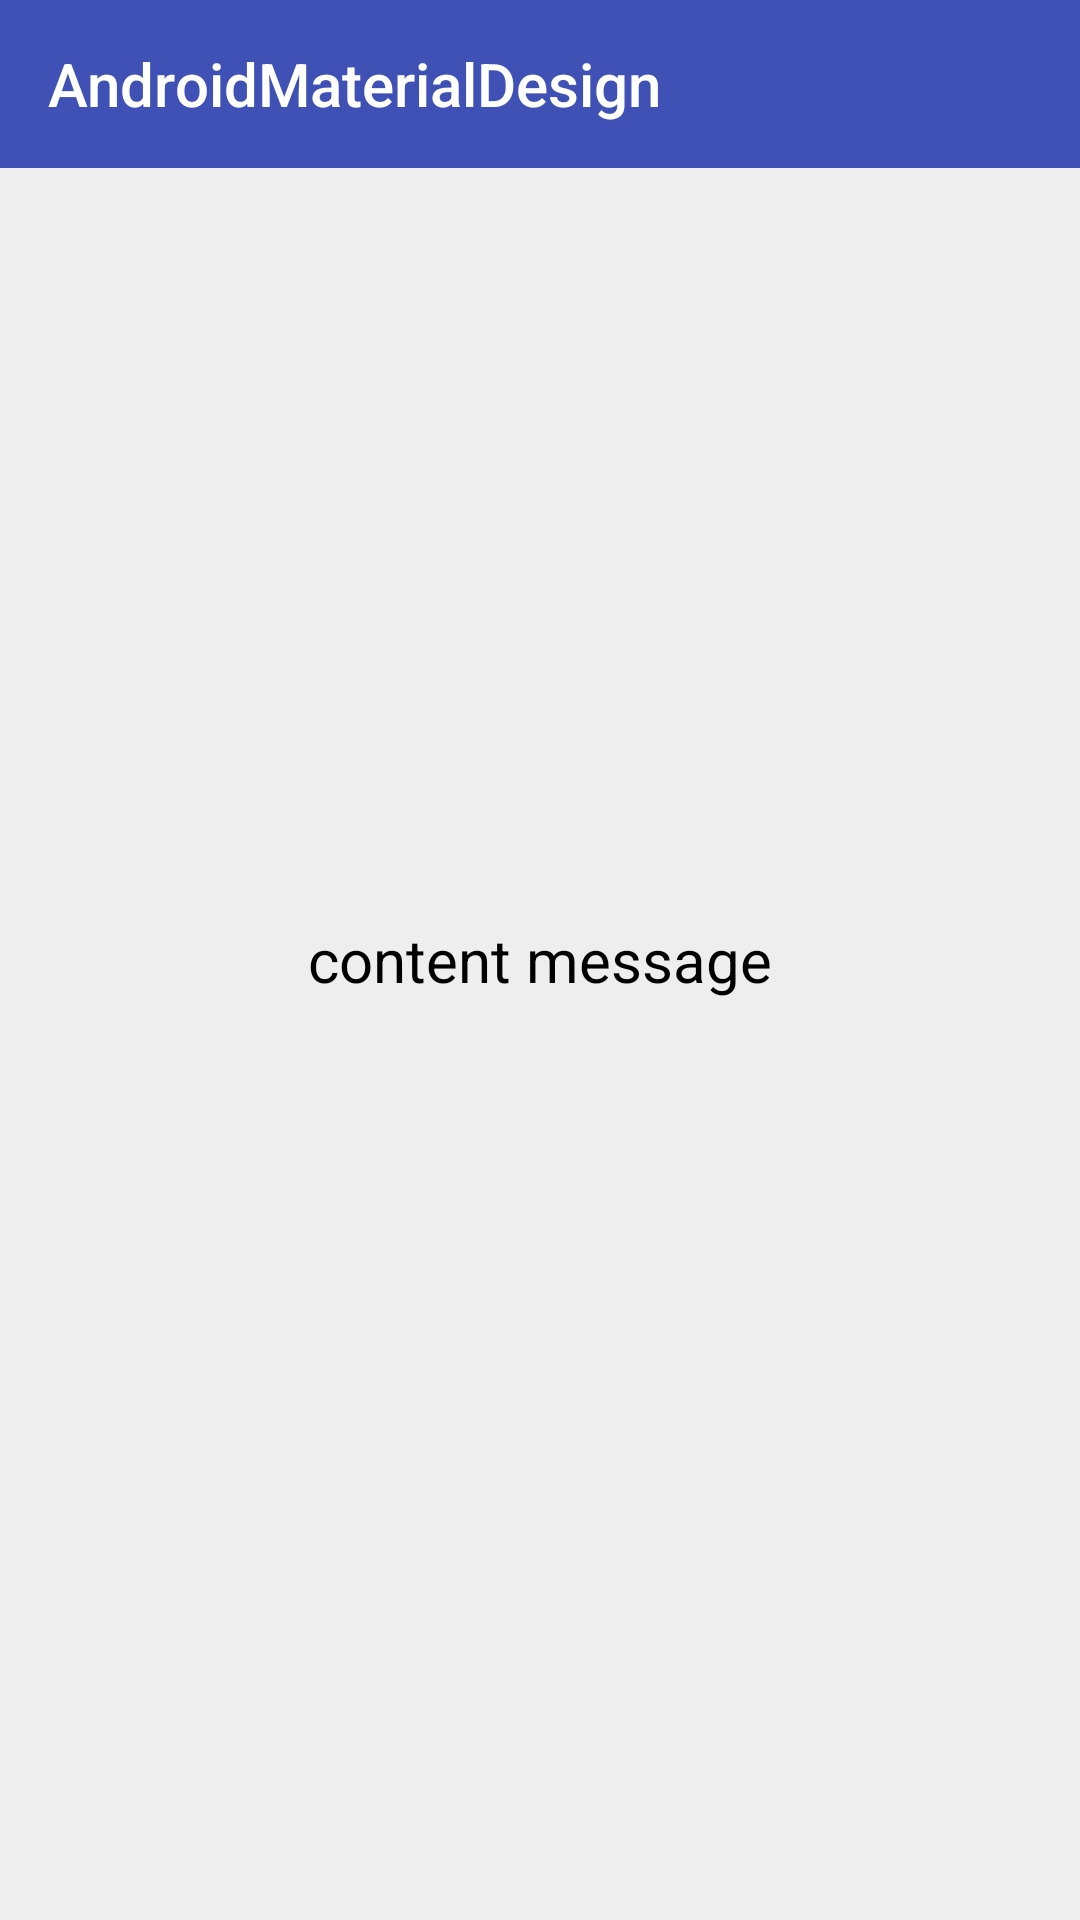

Here is an Android app screen rendered from its layout file. Give the layout XML and the strings, colors and styles it references.
<!-- AndroidManifest.xml: application theme AppTheme -->
<!-- res/layout/activity_navigation_layout.xml -->
<?xml version="1.0" encoding="utf-8"?>
<android.support.v4.widget.DrawerLayout
    android:id="@+id/drawer_layout"
    xmlns:android="http://schemas.android.com/apk/res/android"
    xmlns:app="http://schemas.android.com/apk/res-auto"
    android:layout_width="match_parent"
    android:layout_height="match_parent"
    android:fitsSystemWindows="true">

    <include layout="@layout/navigation_container_view"/>

    <android.support.design.widget.NavigationView
        android:id="@+id/nav_view"
        android:layout_width="wrap_content"
        android:layout_height="match_parent"
        android:layout_gravity="start"
        app:headerLayout="@layout/app_header"
        app:itemIconTint="#ffffff"
        app:itemTextColor="#ffffff"
        app:insetForeground="@color/colorPrimaryDark"
        app:menu="@menu/navigation_menu"/>
</android.support.v4.widget.DrawerLayout>
<!-- res/layout/navigation_container_view.xml (included above) -->
<?xml version="1.0" encoding="utf-8"?>
<android.support.design.widget.CoordinatorLayout
    xmlns:android="http://schemas.android.com/apk/res/android"
    xmlns:tools="http://schemas.android.com/tools"
    android:layout_width="match_parent"
    android:layout_height="match_parent"
    android:fitsSystemWindows="true"
    tools:showIn="@layout/activity_main">

    <include layout="@layout/title_layout"/>

    <TextView
        android:layout_width="match_parent"
        android:layout_height="match_parent"
        android:gravity="center"
        android:text="content message"
        android:textColor="#000000"
        android:textSize="20dp"/>

</android.support.design.widget.CoordinatorLayout>
<!-- res/layout/app_header.xml (included above) -->
<?xml version="1.0" encoding="utf-8"?>
<FrameLayout xmlns:android="http://schemas.android.com/apk/res/android"
             android:layout_width="match_parent"
             android:layout_height="200dp"
             android:background="@color/colorPrimaryDark"
             android:orientation="vertical"
             android:paddingBottom="@dimen/activity_vertical_margin"
             android:paddingLeft="@dimen/activity_horizontal_margin"
             android:paddingRight="@dimen/activity_horizontal_margin"
             android:paddingTop="@dimen/activity_vertical_margin">

    <TextView
        style="@style/Base.TextAppearance.AppCompat.Headline"
        android:layout_width="wrap_content"
        android:layout_height="wrap_content"
        android:layout_gravity="bottom"
        android:text="@string/app_name"
        android:textColor="@android:color/white"/>
</FrameLayout>
<!-- res/layout/activity_main.xml (included above) -->
<?xml version="1.0" encoding="utf-8"?>
<FrameLayout
    xmlns:android="http://schemas.android.com/apk/res/android"
    xmlns:app="http://schemas.android.com/apk/res-auto"
    xmlns:tools="http://schemas.android.com/tools"
    android:layout_width="match_parent"
    android:layout_height="match_parent"
    android:fitsSystemWindows="true"
    app:insetForeground="@color/colorPrimary"
    tools:context="com.chiclam.material.MainActivity"/>
<!-- res/layout/title_layout.xml (included above) -->
<?xml version="1.0" encoding="utf-8"?>
<android.support.v7.widget.Toolbar
    android:id="@+id/toolbar"
    xmlns:android="http://schemas.android.com/apk/res/android"
    xmlns:app="http://schemas.android.com/apk/res-auto"
    android:layout_width="match_parent"
    android:layout_height="?attr/actionBarSize"
    android:background="?attr/colorPrimary"
    app:title="@string/app_name"/>
<!-- resources referenced by this layout -->
<resources>
  <color name="colorPrimary">#3F51B5</color>
  <color name="colorPrimaryDark">#303F9F</color>
  <dimen name="activity_horizontal_margin">16dp</dimen>
  <dimen name="activity_vertical_margin">16dp</dimen>
  <string name="app_name">AndroidMaterialDesign</string>
  <style name="AppTheme" parent="AppBaseTheme" />
  <style name="AppBaseTheme" parent="Theme.AppCompat.Light.DarkActionBar">
          
          <item name="colorPrimary">@color/colorPrimary</item>
          <item name="colorPrimaryDark">@color/colorPrimaryDark</item>
          
          <item name="colorAccent">@color/colorAccent</item>
          
          <item name="titleTextColor">@android:color/white</item>
  
          <item name="windowActionBar">false</item>
          <item name="windowNoTitle">true</item>
  
          <item name="android:windowBackground">@color/bg_color</item>
  
          
          <item name="textColorError">@color/textColorError</item>
  
          <item name="drawerArrowStyle">@style/DrawerArrowStyle</item>
  
          <item name="android:textColorSecondary">#ffffff</item>
      </style>
  <color name="colorAccent">#3F51B5</color>
  <color name="bg_color">#eeeeee</color>
  <color name="textColorError">#FFD50000</color>
  <style name="DrawerArrowStyle" parent="@style/Widget.AppCompat.DrawerArrowToggle">
          <item name="spinBars">true</item>
          <item name="color">@android:color/white</item>
      </style>
</resources>
